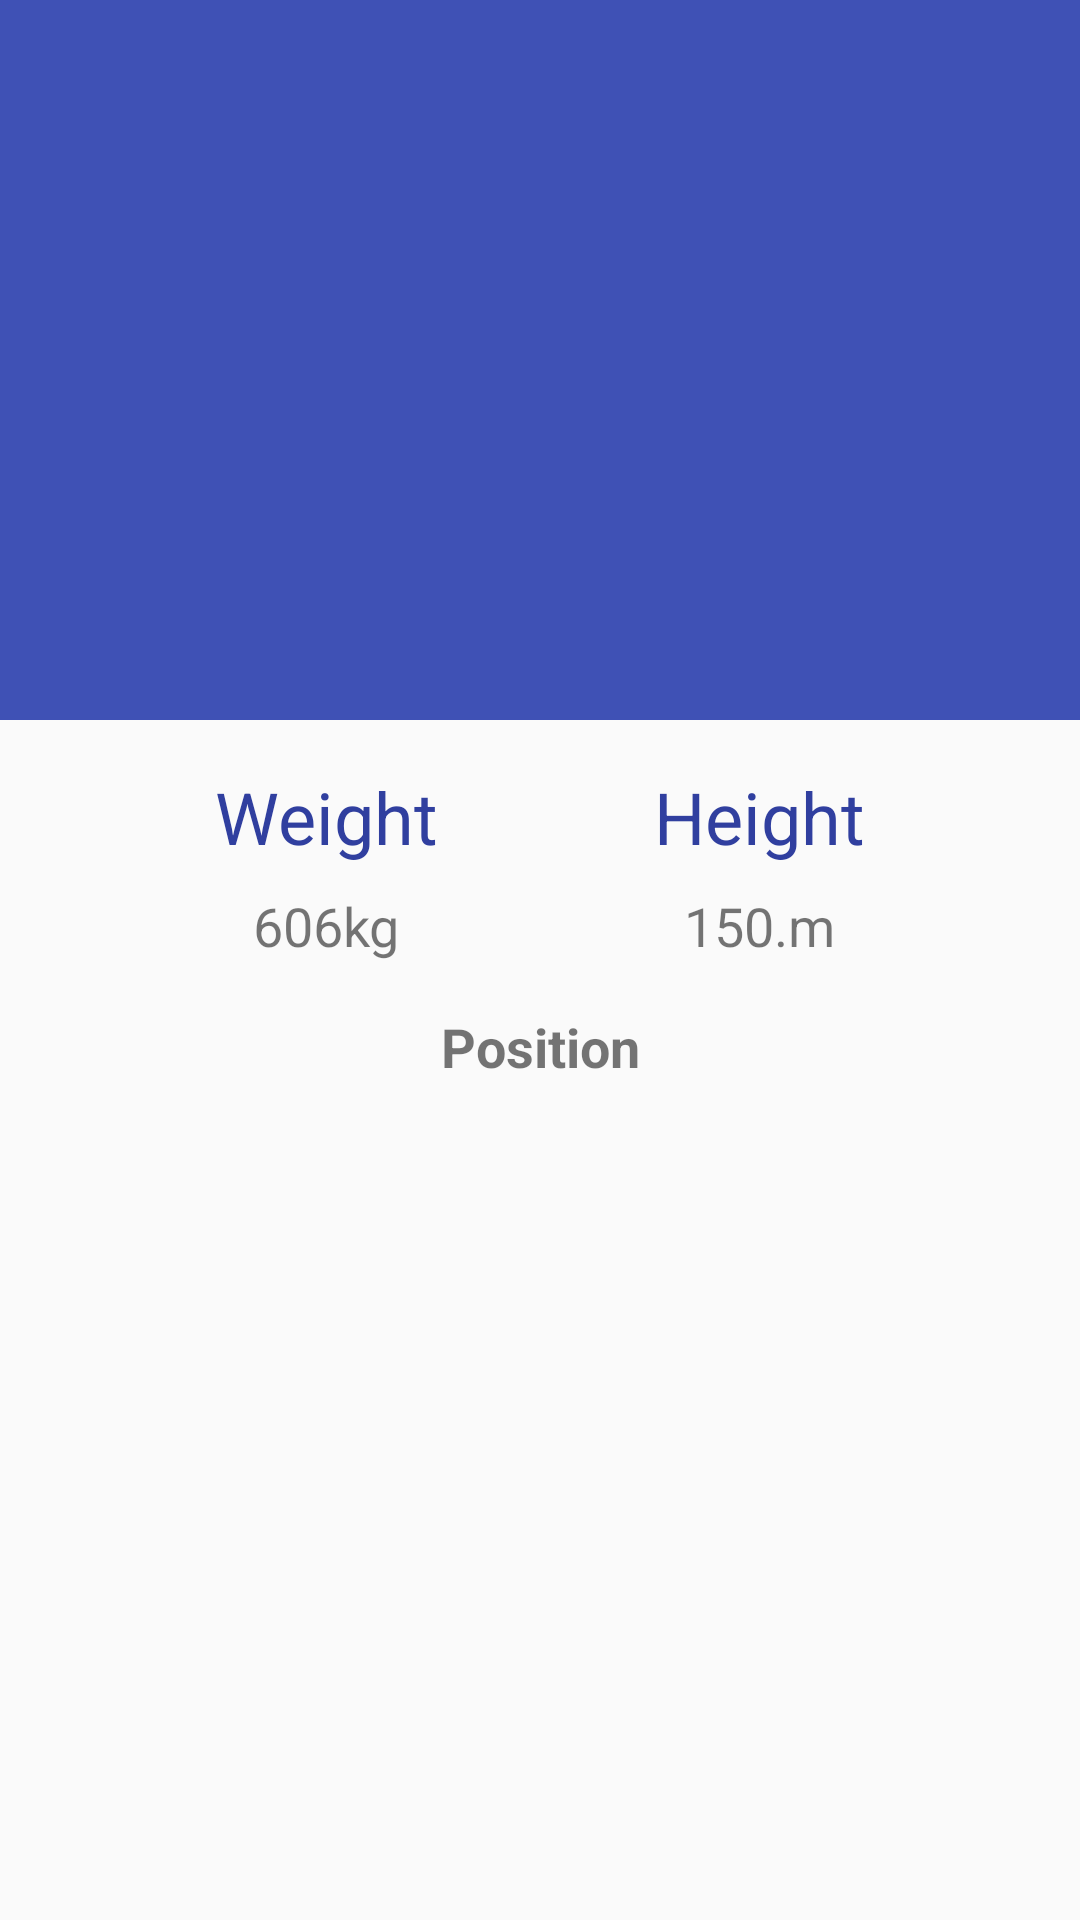

This screen was rendered from an Android layout file. Write that file and the resources it references.
<!-- AndroidManifest.xml: application theme AppTheme -->
<!-- res/layout/activity_player.xml -->
<?xml version="1.0" encoding="utf-8"?>
<android.support.design.widget.CoordinatorLayout
    xmlns:android="http://schemas.android.com/apk/res/android"
    xmlns:app="http://schemas.android.com/apk/res-auto"
    xmlns:tools="http://schemas.android.com/tools"
    android:layout_width="match_parent"
    android:layout_height="match_parent"
    android:fitsSystemWindows="true"
    tools:context=".player.PlayerActivity"
    >

  <android.support.design.widget.AppBarLayout
      android:id="@+id/app_bar_layout"
      android:layout_width="match_parent"
      android:layout_height="wrap_content"
      android:fitsSystemWindows="true"
      android:theme="@style/ThemeOverlay.AppCompat.Dark.ActionBar"
      >

    <android.support.design.widget.CollapsingToolbarLayout
        android:id="@+id/collapsing_toolbar"
        android:layout_width="match_parent"
        android:layout_height="match_parent"
        android:fitsSystemWindows="true"
        app:contentScrim="?attr/colorPrimary"
        app:expandedTitleMarginEnd="64dp"
        app:expandedTitleMarginStart="48dp"
        app:layout_scrollFlags="scroll|exitUntilCollapsed|snap"
        >

      <ImageView
          android:id="@+id/image"
          android:layout_width="match_parent"
          android:layout_height="240dp"
          android:fitsSystemWindows="true"
          android:scaleType="centerCrop"
          app:layout_collapseMode="parallax"
          />

      <android.support.v7.widget.Toolbar
          android:id="@+id/toolbar"
          android:layout_width="match_parent"
          android:layout_height="?attr/actionBarSize"
          app:layout_collapseMode="pin"
          app:popupTheme="@style/ThemeOverlay.AppCompat.Light"
          />

    </android.support.design.widget.CollapsingToolbarLayout>

  </android.support.design.widget.AppBarLayout>

  <android.support.v4.widget.NestedScrollView
      android:id="@+id/view_pager_team"
      android:layout_width="match_parent"
      android:layout_height="match_parent"
      android:clipToPadding="false"
      app:layout_behavior="@string/appbar_scrolling_view_behavior"
      >

    <android.support.constraint.ConstraintLayout
        android:layout_width="match_parent"
        android:layout_height="wrap_content"
        >

      <TextView
          android:id="@+id/tv_weight"
          android:layout_width="wrap_content"
          android:layout_height="wrap_content"
          android:layout_marginTop="16dp"
          android:text="Weight"
          android:textColor="@color/colorPrimaryDark"
          android:textSize="24sp"
          app:layout_constraintLeft_toLeftOf="parent"
          app:layout_constraintRight_toLeftOf="@id/tv_height"
          app:layout_constraintTop_toTopOf="parent"
          />

      <TextView
          android:id="@+id/tv_height"
          android:layout_width="wrap_content"
          android:layout_height="wrap_content"
          android:layout_marginTop="16dp"
          android:text="Height"
          android:textColor="@color/colorPrimaryDark"
          android:textSize="24sp"
          app:layout_constraintLeft_toRightOf="@id/tv_weight"
          app:layout_constraintRight_toRightOf="parent"
          app:layout_constraintTop_toTopOf="parent"
          />

      <TextView
          android:id="@+id/tv_weight_content"
          android:layout_width="wrap_content"
          android:layout_height="wrap_content"
          android:layout_marginTop="8dp"
          android:text="606kg"
          android:textSize="18sp"
          app:layout_constraintLeft_toLeftOf="@id/tv_weight"
          app:layout_constraintRight_toRightOf="@id/tv_weight"
          app:layout_constraintTop_toBottomOf="@id/tv_weight"
          />

      <TextView
          android:id="@+id/tv_height_content"
          android:layout_width="wrap_content"
          android:layout_height="wrap_content"
          android:layout_marginTop="8dp"
          android:text="150.m"
          android:textSize="18sp"
          app:layout_constraintLeft_toLeftOf="@id/tv_height"
          app:layout_constraintRight_toRightOf="@id/tv_height"
          app:layout_constraintTop_toBottomOf="@id/tv_height"
          />

      <TextView
          android:id="@+id/tv_player_position"
          android:layout_width="wrap_content"
          android:layout_height="wrap_content"
          android:layout_marginTop="16dp"
          android:text="Position"
          android:textSize="18sp"
          android:textStyle="bold"
          app:layout_constraintLeft_toLeftOf="parent"
          app:layout_constraintRight_toRightOf="parent"
          app:layout_constraintTop_toBottomOf="@id/tv_height_content"
          />

      <TextView
          android:id="@+id/tv_position_content"
          android:layout_width="wrap_content"
          android:layout_height="wrap_content"
          android:layout_marginTop="8dp"
          android:textSize="16sp"
          app:layout_constraintLeft_toLeftOf="@id/tv_player_position"
          app:layout_constraintRight_toRightOf="@id/tv_player_position"
          app:layout_constraintTop_toBottomOf="@id/tv_player_position"
          />

      <TextView
          android:id="@+id/tv_description_content"
          android:layout_width="match_parent"
          android:layout_height="wrap_content"
          android:layout_marginEnd="16dp"
          android:layout_marginStart="16dp"
          android:layout_marginTop="16dp"
          app:layout_constraintTop_toBottomOf="@id/tv_position_content"
          />

    </android.support.constraint.ConstraintLayout>

  </android.support.v4.widget.NestedScrollView>

</android.support.design.widget.CoordinatorLayout>
<!-- resources referenced by this layout -->
<resources>
  <color name="colorPrimaryDark">#303F9F</color>
  <style name="AppTheme" parent="Theme.AppCompat.Light.DarkActionBar">
      
      <item name="colorPrimary">@color/colorPrimary</item>
      <item name="colorPrimaryDark">@color/colorPrimaryDark</item>
      <item name="colorAccent">@color/colorAccent</item>
    </style>
  <color name="colorPrimary">#3F51B5</color>
  <color name="colorAccent">#FF4081</color>
</resources>
